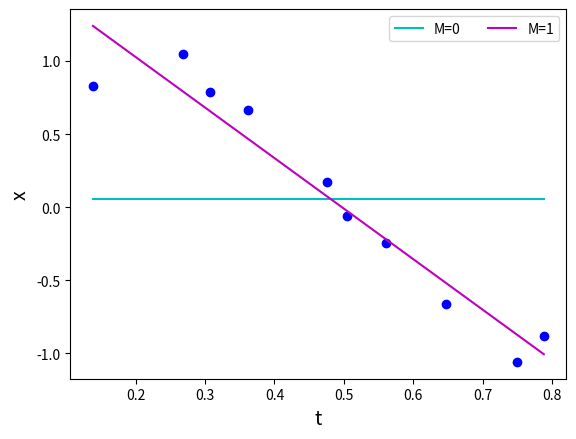

The matplotlib source for this figure: (Note: this script raises an exception after producing the figure.)
# dados dois vetores x,t

import math 
import matplotlib.pyplot as plt
import numpy as np
from numpy.linalg import inv


# teste 123 github

M = [0,1,3,9]

#M = 10

Erms = np.zeros([len(M)])
EVrms = np.zeros([len(M)])

x = np.array([0.1387, 0.2691, 0.3077, 0.3625, 0.4756, 0.5039, 0.5607, 0.6468, 0.7490, 0.7881])
t = np.array([0.8260, 1.0469, 0.7904, 0.6638, 0.1731, -0.0592, -0.2433, -0.6630, -1.0581, -0.8839])

xv = np.sort(np.random.rand(100))
r = np.random.randn(len(xv))
tv = np.sin(2*np.pi*xv) + 0.1*r

cores = ['c','m','orange','firebrick','olive','dimgray','darkorange','lime','k','peru','purple']

t = t.T

plt.figure(1)
plt.subplot(1,1,1)
plt.scatter(x, t, color='b', marker = 'o') #facecolors = 'b'

for m,c in zip(M,range(4)):
    A = np.zeros([len(x),m+1])
    A[:,0] = np.ones([len(x)])
    
    for i in range(m):
        xa = [xi**(i+1) for xi in x]
        A[:,i+1] = np.asarray(xa).T
        
    w = np.dot(inv(np.dot(A.T, A)), np.dot(A.T,t))
    
    h = np.dot(A,w) # h é a saida do modelo
    plt.xlabel('t', fontsize=14)
    plt.ylabel('x', size=14)
    plt.plot(x,h, color=cores[c], label=('M={}'.format(m)))
    plt.legend(loc='upper right', ncol = 2, fontsize=10)

    E = (np.dot((np.dot(A,w)-t).T,(np.dot(A,w)-t)))/2
    
    Erms[c] = math.sqrt((2*E)/len(x))
    
    A = np.zeros([len(xv),m+1])
    A[:,0] = np.ones([len(xv)])
    
    for i in range(m):
        xa = [xi**(i+1) for xi in x]
        A[:,i+1] = np.asarray(xa).T
    
    E = (np.dot((np.dot(A,w)-tv).T,(np.dot(A,w)-tv)))/2
    
    EVrms[c] = math.sqrt((2*E)/len(xv))


plt.figure(2)
plt.subplot(2,1,1)
plt.yticks(np.arange(0, 1, step=0.2))
plt.scatter(M,Erms, color='b', facecolors = 'b', marker = 'o')
plt.plot(M,Erms)
plt.scatter(M,EVrms, color='b', facecolors = 'b', marker = 'o')
plt.plot(M,EVrms)


# norma de w^2 = w.T*w = w0^2 + w1^2 + ... + wM^2    

# regularização controla a magnitude e o overfitting

# qto maior o lambda menor a esfera de contenção de w. lambda sempre positivo e em geral entre 0 e 1. ln lambda = ⁻18 -> e^-18

# M, lambda são hyperparametros determindaos antes de w - determinados por validação cruzada nos dados
      

#plt.scatter(x, h, color='r', facecolors = 'r', marker = 'o', label=('h'))
#plt.plot(x,E, color='orange')# -*- coding: utf-8 -*-

